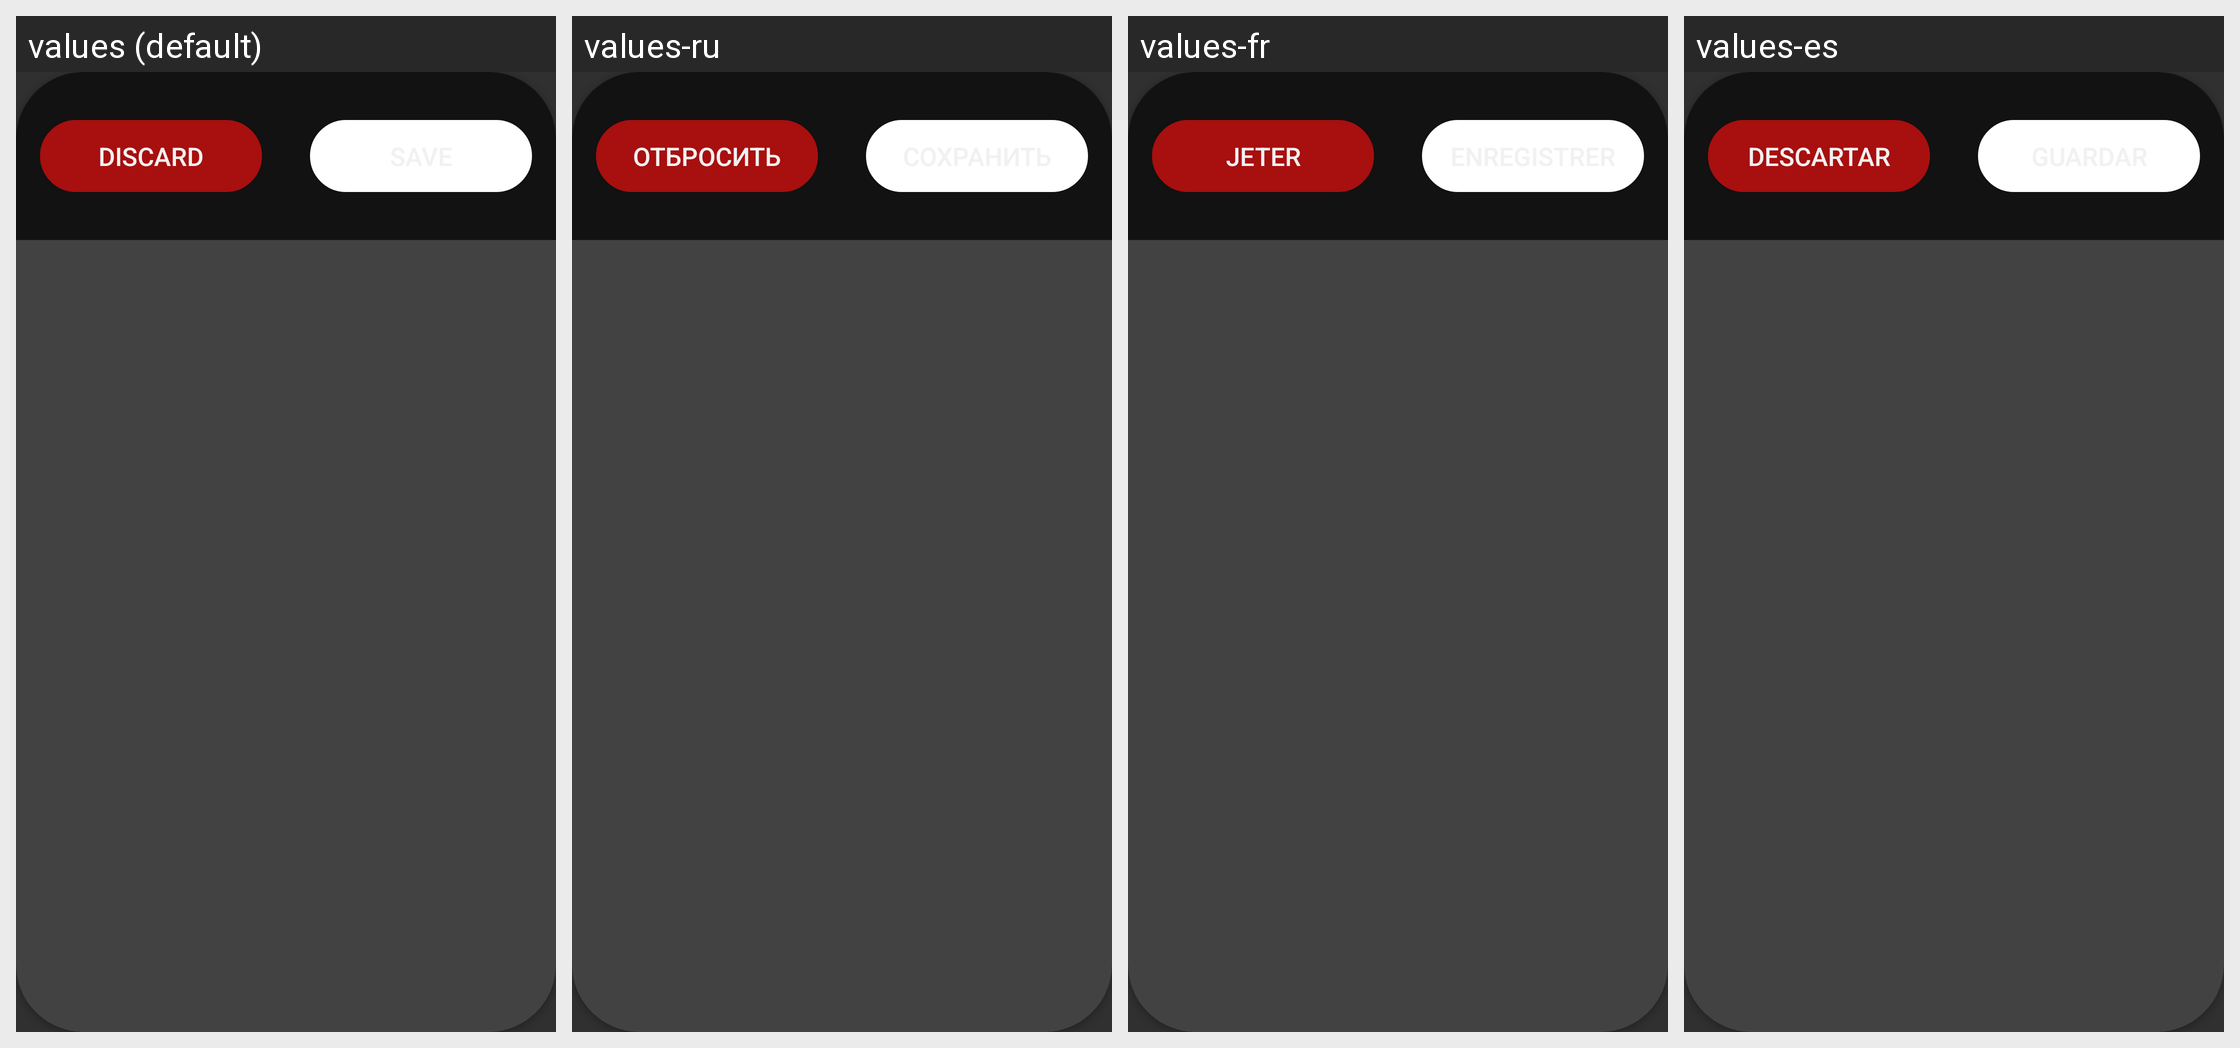

Strings drawn on this Android screen and how each of the app's shown locales translates them:
Android screen res/layout/dlg_discard_note_edit.xml rendered under 4 locales, left to right: values (default), values-ru, values-fr, values-es. Device: Nexus 5 (rendered at 1080×1920; each locale shown at half size, 540×960, under a caption strip naming it); theme AppThemeDark.
Other locales in the repository, not shown: values-de, values-it.
Strings drawn on this screen, with the default value and each locale's value (text and hints the layout hard-codes, and strings that could not be matched under every locale, appear in the picture but are not listed):

noteDiscardDialogSave
  values: Save
  values-ru: Сохранить
  values-fr: Enregistrer
  values-es: Guardar

noteDiscardDialogDiscard
  values: Discard
  values-ru: Отбросить
  values-fr: Jeter
  values-es: Descartar
